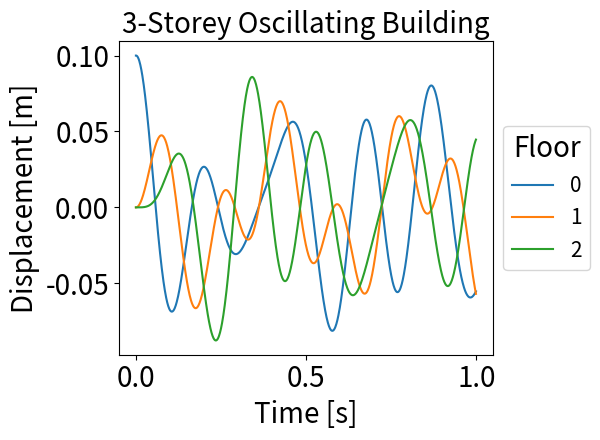
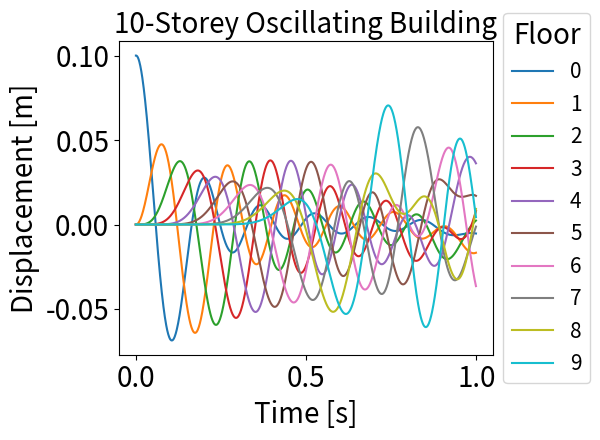
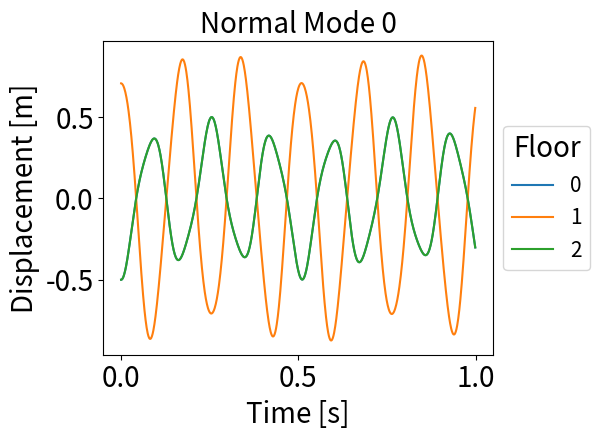
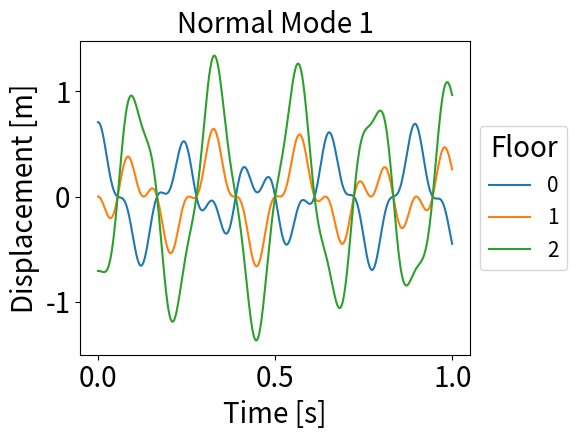
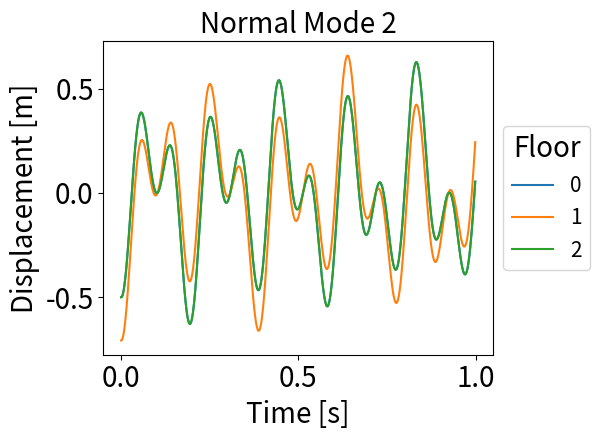

The matplotlib source for these figures, in order:
"""
PHY407 Lab 06
Question 2

Solves the system of an N-storey vibrating building using the Verlet method
and the normal modes.

[redacted]
"""

import numpy as np
import matplotlib.pyplot as plt
import matplotlib as mpl


# plot settings
S = 20
L = 15
T = 20

plt.rc('font', size=S)
plt.rc('axes', titlesize=T)
plt.rc('axes', labelsize=S)
plt.rc('xtick', labelsize=S)
plt.rc('ytick', labelsize=S)
plt.rc('legend', fontsize=L)
plt.rc('figure', titlesize=S)

# set plot fonts. runs slower

# mpl.rcParams['legend.frameon'] = False
# mpl.rcParams['figure.autolayout'] = True
#
# plt.rcParams.update({"text.usetex":True, "font.family": 'sans-serif', 'font.sans-serif': ['Helvetica']})
# plt.rcParams.update({"text.usetex":True, "font.family": 'serif', 'font.serif': ['Palatino']})


def A_matrix(N):
    """Create matrix for N dimensions, as defined in lab assignment
    :param N: [int] number of storeys
    :return: [array] matrix A
    """
    # first row
    A = np.zeros((N, N))
    A[0, 0] = -2
    A[0, 1] = 1
    # middle rows
    for n, row in enumerate(A[1:-1]):
        A[n+1, n] = 1
        A[n + 1, n + 1] = -2
        A[n + 1, n + 2] = 1
    # last row
    A[-1, -1] = -2
    A[-1, -2] = 1
    return k2m * A


def verlet(N, x0, A, title, eigen=False, valn=0):
    """
    Solves and plots the system of vibrating building by Verlet method
    :param N: [int] number of storeys
    :param x0: [array] initial displacements of each floor
    :param A: [array] matrix describing system
    :param valn: [int] normal mode number (if computing normal modes)
    :param title: [str] title of plot
    :param eigen: [bool] True if simulating normal modes
    :return: time series plot of motion of the system
    """
    A = A
    # initial conditions
    x = x0
    v = np.zeros(N)  # all floors start at rest

    # initiate arrays
    xpoints = np.zeros((len(tpoints), N))
    vpoints = np.zeros((len(tpoints), N))

    # Verlet method computation
    for t in range(len(tpoints)):
        xpoints[t] = x
        vpoints[t] = v
        x += dt * v
        v += dt * np.dot(A, x)

    plt.figure()
    plt.title(title)
    for n in range(N):
        plt.ylabel('Displacement [m]')
        plt.xlabel('Time [s]')
        if eigen:
            # plot normal modes
            plt.plot(tpoints, np.array(xpoints)[:, n] * np.cos(np.sqrt(-eigval[valn]) * tpoints), label=n)
        else:
            plt.plot(tpoints, np.array(xpoints)[:, n], label=n)
    plt.legend(title='Floor', loc='center left', bbox_to_anchor=(1, 0.5))
    plt.tight_layout()
    # plt.savefig(title+'.pdf')
    plt.show()


# Q2 a)

# Define constants
k2m = 400  # [rad/s^2]
dt = 1e-3  # [s]
tpoints = np.arange(0, 1, dt)

# solve 3 and 10 storey building
for N in [3, 10]:
    # initial positions
    x0 = np.zeros(N)
    x0[0] = 0.1  # [m] set first floor at 10cm, all others at 0m
    verlet(N, x0, A_matrix(N), str(N)+'-Storey Oscillating Building')


# Q2 b)

N = 3  # number of stories
A = A_matrix(N)

# compute eigenvalues and vectors
eigval, eigvec = np.linalg.eigh(A)

# solve system for normal modes
for n, x0 in enumerate(eigvec):
    verlet(N, x0, eigval, 'Normal Mode '+str(n), eigen=True, valn=n)
